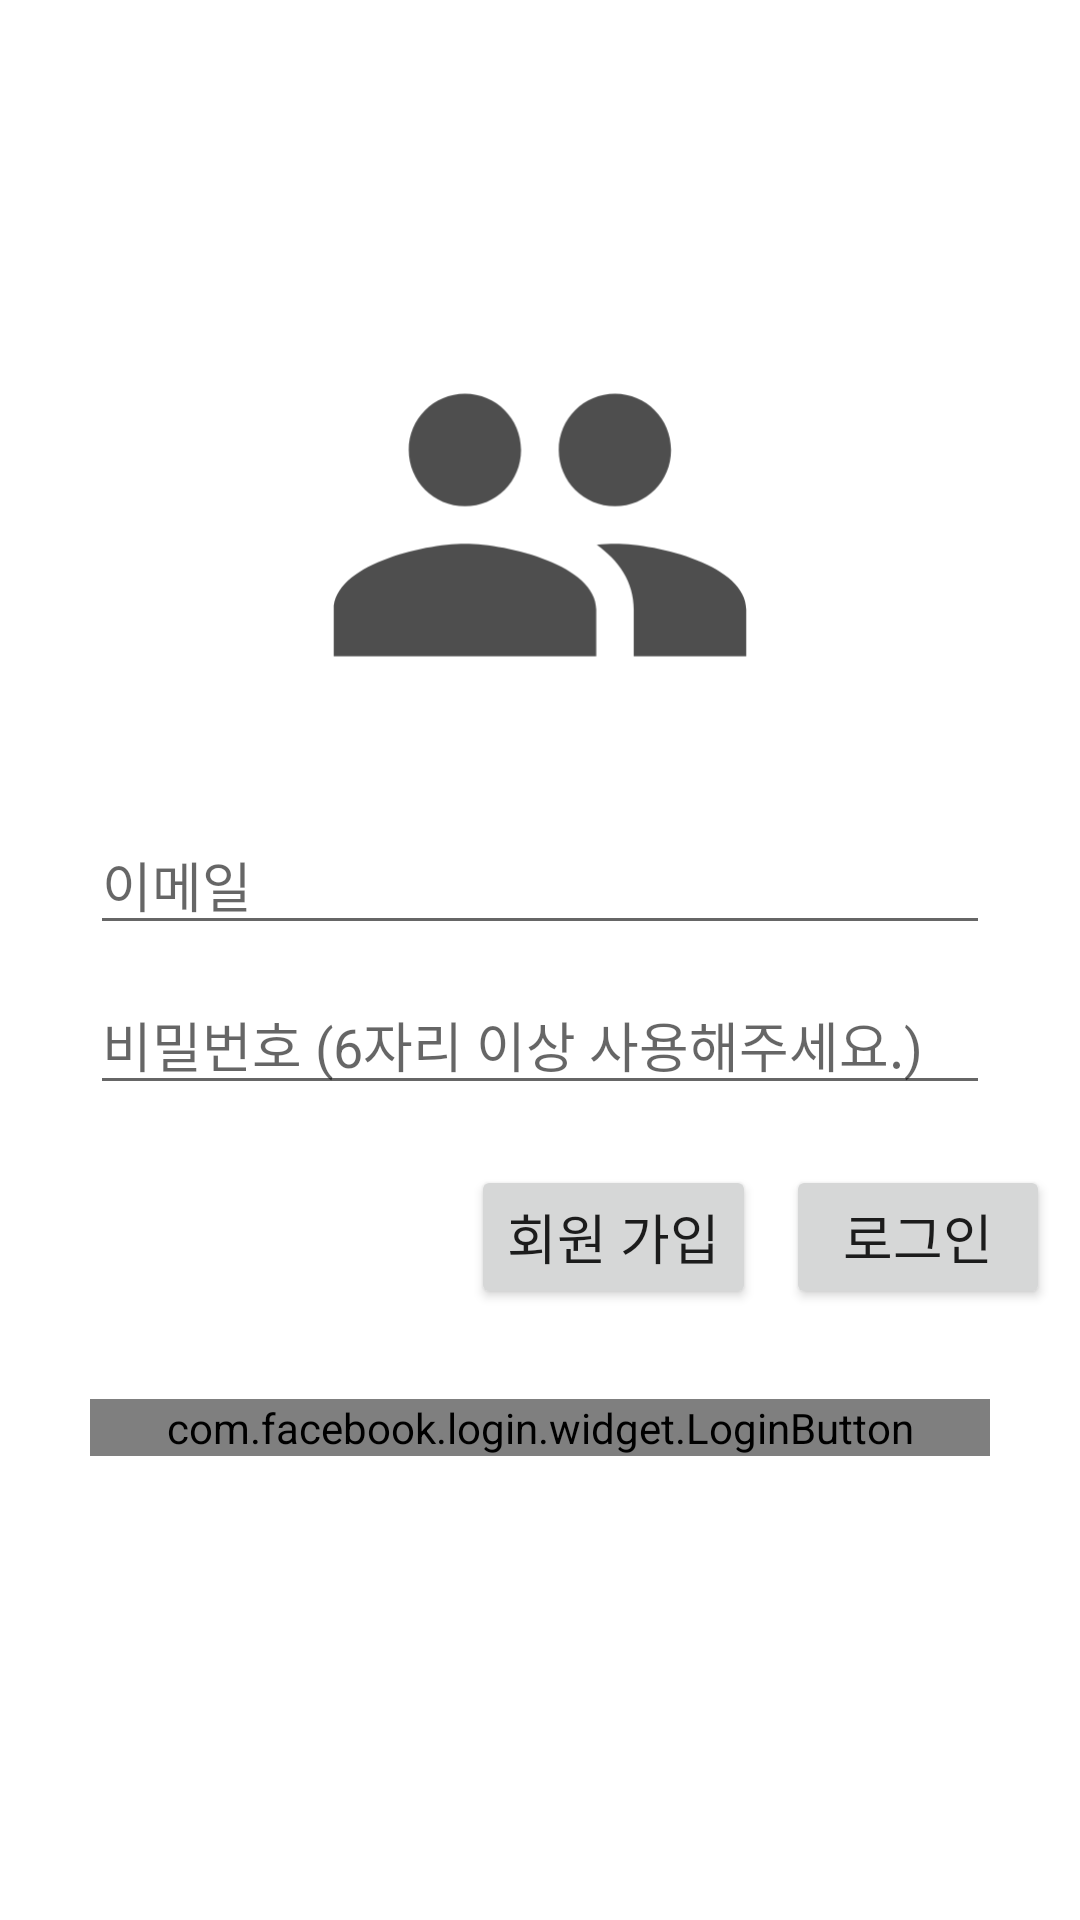

This screen was rendered from an Android layout file. Write that file and the resources it references.
<!-- AndroidManifest.xml: application theme Theme.FastcampusDeepen -->
<!-- res/layout/activity_login.xml -->
<?xml version="1.0" encoding="utf-8"?>
<androidx.constraintlayout.widget.ConstraintLayout xmlns:android="http://schemas.android.com/apk/res/android"
    xmlns:app="http://schemas.android.com/apk/res-auto"
    xmlns:tools="http://schemas.android.com/tools"
    android:layout_width="match_parent"
    android:layout_height="match_parent"
    tools:context=".Tinder.LoginActivity">

    <ImageView
        android:layout_width="150dp"
        android:layout_height="150dp"
        android:layout_marginTop="100dp"
        android:background="?attr/selectableItemBackground"
        android:src="@drawable/ic_baseline_people_24"
        app:layout_constraintEnd_toEndOf="parent"
        app:layout_constraintStart_toStartOf="parent"
        app:layout_constraintTop_toTopOf="parent" />

    <EditText
        android:id="@+id/tinderEmailEditText"
        android:layout_width="match_parent"
        android:layout_height="wrap_content"
        android:layout_marginHorizontal="30dp"
        android:hint="이메일"
        app:layout_constraintBottom_toTopOf="@id/tinderPasswordEditText"
        app:layout_constraintEnd_toEndOf="parent"
        app:layout_constraintStart_toStartOf="parent"
        app:layout_constraintTop_toTopOf="parent"
        app:layout_constraintVertical_chainStyle="packed" />

    <EditText
        android:id="@+id/tinderPasswordEditText"
        android:layout_width="match_parent"
        android:layout_height="wrap_content"
        android:layout_marginHorizontal="30dp"
        android:layout_marginTop="10dp"
        android:hint="비밀번호 (6자리 이상 사용해주세요.)"
        android:inputType="textPassword"
        app:layout_constraintBottom_toBottomOf="parent"
        app:layout_constraintEnd_toEndOf="@id/tinderEmailEditText"
        app:layout_constraintStart_toStartOf="@id/tinderEmailEditText"
        app:layout_constraintTop_toBottomOf="@id/tinderEmailEditText" />

    <Button
        android:id="@+id/tinderJoinBtn"
        android:layout_width="wrap_content"
        android:layout_height="wrap_content"
        android:layout_marginTop="20dp"
        android:layout_marginEnd="10dp"
        android:text="회원 가입"
        android:textSize="18dp"
        app:layout_constraintEnd_toStartOf="@id/tinderLoginBtn"
        app:layout_constraintTop_toBottomOf="@id/tinderPasswordEditText"
        />

    <Button
        android:id="@+id/tinderLoginBtn"
        android:layout_width="wrap_content"
        android:layout_height="wrap_content"
        android:layout_marginTop="20dp"
        android:layout_marginEnd="10dp"
        android:text="로그인"
        android:textSize="18dp"
        app:layout_constraintEnd_toEndOf="parent"
        app:layout_constraintTop_toBottomOf="@id/tinderPasswordEditText" />

    <com.facebook.login.widget.LoginButton
        android:id="@+id/facebookLoginBtn"
        android:layout_width="0dp"
        android:layout_height="wrap_content"
        android:layout_marginTop="30dp"
        app:layout_constraintStart_toStartOf="parent"
        app:layout_constraintEnd_toEndOf="parent"
        app:layout_constraintTop_toBottomOf="@id/tinderLoginBtn"
        android:layout_marginHorizontal="30dp"/>
</androidx.constraintlayout.widget.ConstraintLayout>
<!-- resources referenced by this layout -->
<resources>
  <!-- drawable ic_baseline_people_24 (drawable) -->
  <vector android:height="36dp" android:tint="@color/gray"
      android:viewportHeight="24" android:viewportWidth="24"
      android:width="36dp" xmlns:android="http://schemas.android.com/apk/res/android">
      <path android:fillColor="@android:color/white" android:pathData="M16,11c1.66,0 2.99,-1.34 2.99,-3S17.66,5 16,5c-1.66,0 -3,1.34 -3,3s1.34,3 3,3zM8,11c1.66,0 2.99,-1.34 2.99,-3S9.66,5 8,5C6.34,5 5,6.34 5,8s1.34,3 3,3zM8,13c-2.33,0 -7,1.17 -7,3.5L1,19h14v-2.5c0,-2.33 -4.67,-3.5 -7,-3.5zM16,13c-0.29,0 -0.62,0.02 -0.97,0.05 1.16,0.84 1.97,1.97 1.97,3.45L17,19h6v-2.5c0,-2.33 -4.67,-3.5 -7,-3.5z"/>
  </vector>
  <style name="Theme.FastcampusDeepen" parent="Theme.MaterialComponents.Light.NoActionBar">
          
          <item name="colorPrimary">@color/purple_500</item>
          <item name="colorPrimaryVariant">@color/purple_700</item>
          <item name="colorOnPrimary">@color/white</item>
          
          <item name="colorSecondary">@color/teal_200</item>
          <item name="colorSecondaryVariant">@color/teal_700</item>
          <item name="colorOnSecondary">@color/black</item>
          
          <item name="android:statusBarColor" tools:targetApi="l">@color/transparent</item>
          
          <item name="android:windowLightStatusBar">true</item>
          <item name="windowNoTitle">true</item>
      </style>
  <color name="gray">#4E4E4E</color>
  <color name="purple_500">#FF6200EE</color>
  <color name="purple_700">#FF3700B3</color>
  <color name="white">#FFFFFFFF</color>
  <color name="teal_200">#FF03DAC5</color>
  <color name="teal_700">#FF018786</color>
  <color name="black">#FF000000</color>
  <color name="transparent">#00000000</color>
</resources>
